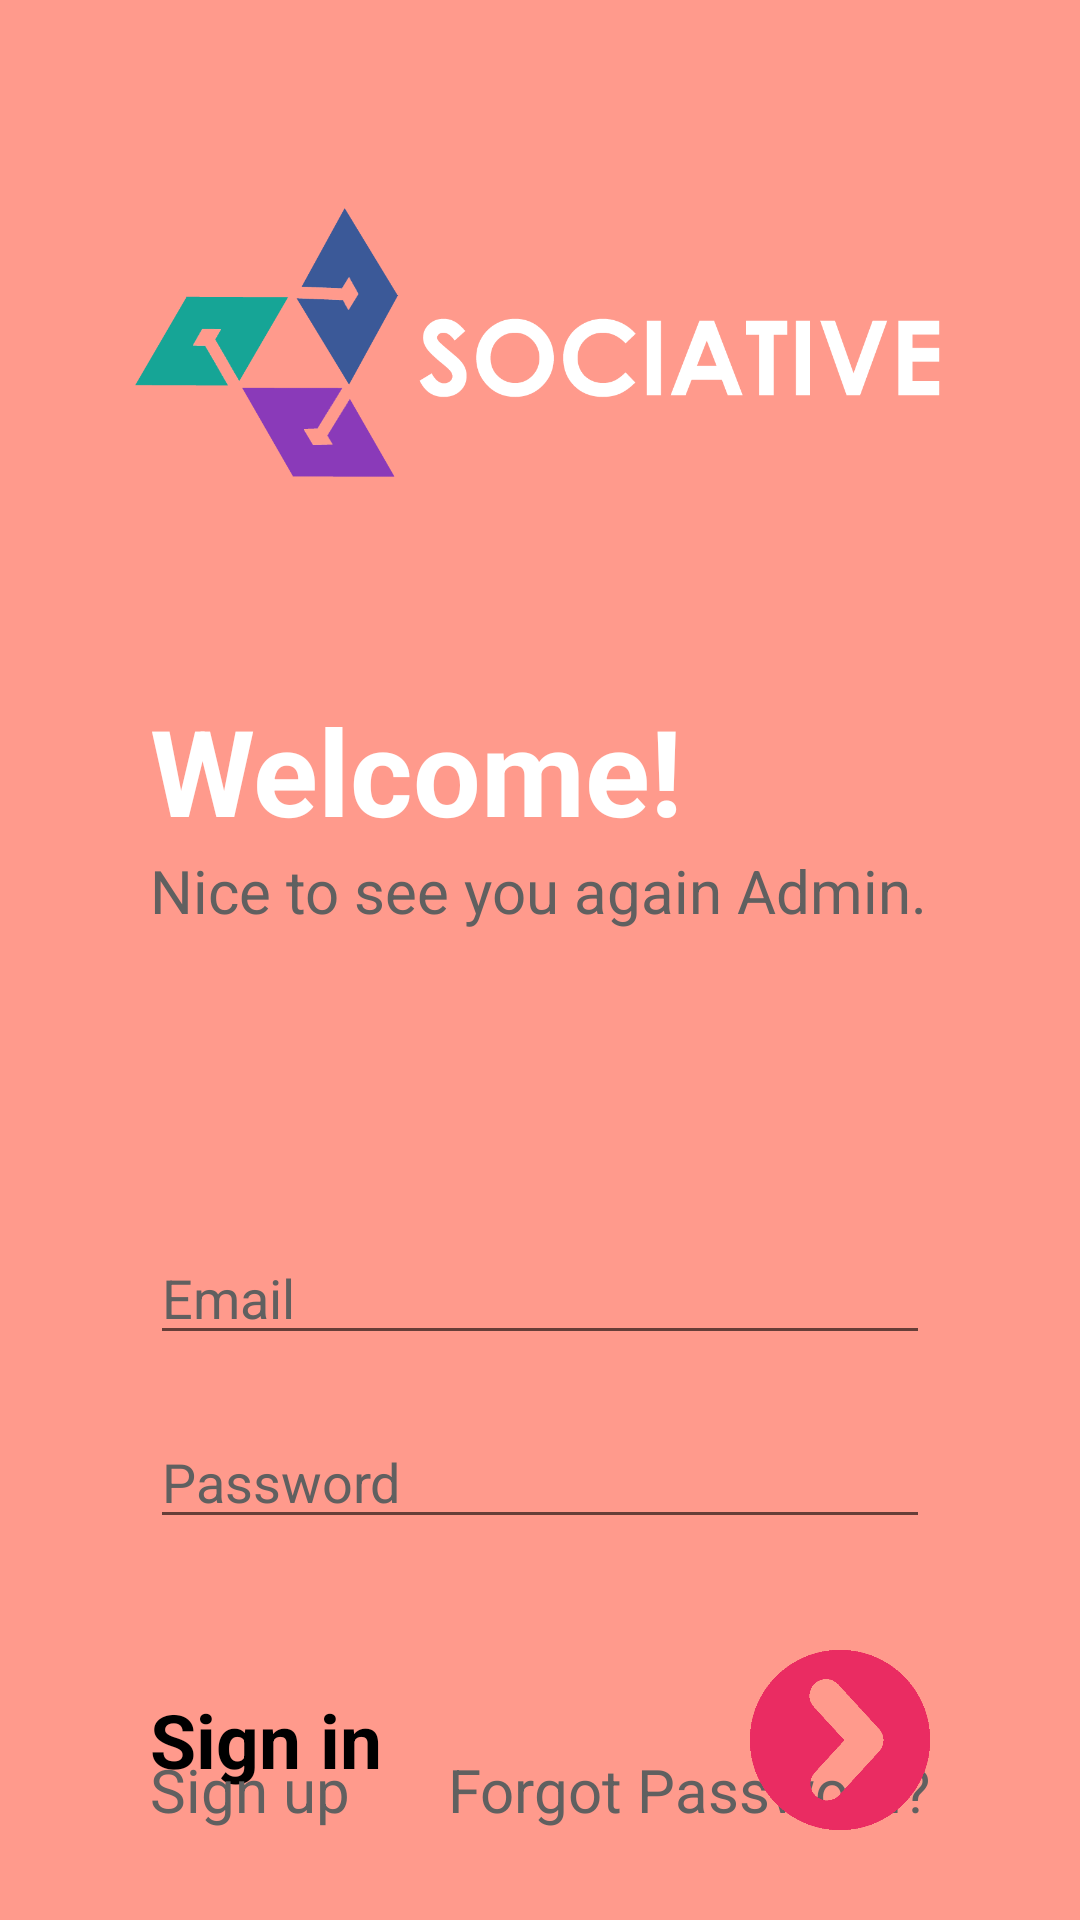

The Android layout XML behind this screen, and the referenced resources:
<!-- AndroidManifest.xml: application theme Theme.Design.Light.NoActionBar -->
<!-- res/layout/activity_main.xml -->
<?xml version="1.0" encoding="utf-8"?>
<RelativeLayout xmlns:android="http://schemas.android.com/apk/res/android"
    xmlns:app="http://schemas.android.com/apk/res-auto"
    xmlns:tools="http://schemas.android.com/tools"
    android:layout_width="match_parent"
    android:layout_height="match_parent"
    android:background="@color/colorPrimary"
    tools:context=".MainActivity">

    <ImageView
        android:id="@+id/Logo"
        android:layout_width="match_parent"
        android:layout_height="150dp"
        android:layout_centerHorizontal="true"
        android:layout_marginStart="40dp"
        android:layout_marginTop="40dp"
        android:layout_marginEnd="40dp"
        android:src="@drawable/sociative_white" />

    <ScrollView
        android:id="@+id/scrollView"
        android:layout_width="match_parent"
        android:layout_height="wrap_content"
        android:layout_below="@id/Logo"
        android:layout_marginBottom="20dp"
        android:fillViewport="true">

        <LinearLayout
            android:layout_width="match_parent"
            android:layout_height="wrap_content"
            android:orientation="vertical">

            <TextView
                android:id="@+id/TextViewWelcome"
                android:layout_width="wrap_content"
                android:layout_height="wrap_content"
                android:layout_below="@id/Logo"
                android:layout_marginStart="50dp"
                android:layout_marginTop="40dp"
                android:text="Welcome!"
                android:textColor="@color/white"
                android:textSize="40dp"
                android:textStyle="bold" />

            <TextView
                android:id="@+id/TextViewBack"
                android:layout_width="wrap_content"
                android:layout_height="wrap_content"
                android:layout_below="@id/TextViewWelcome"
                android:layout_marginStart="50dp"
                android:text="Nice to see you again Admin."
                android:textColor="@color/colorDarkGrey"
                android:textSize="20dp" />

            <EditText
                android:id="@+id/editTextTextEmailAddress"
                android:layout_width="match_parent"
                android:layout_height="wrap_content"
                android:layout_below="@id/TextViewBack"
                android:layout_marginStart="50dp"
                android:layout_marginTop="100dp"
                android:layout_marginEnd="50dp"
                android:drawableStart="@drawable/email_logo"
                android:drawablePadding="10dp"
                android:ems="10"
                android:hint="Email"
                android:inputType="textEmailAddress"
                android:textColor="@color/colorAccent"
                android:textColorHint="@color/colorDarkGrey" />

            <EditText
                android:id="@+id/editTextTextPassword"
                android:layout_width="match_parent"
                android:layout_height="wrap_content"
                android:layout_below="@id/editTextTextEmailAddress"
                android:layout_marginStart="50dp"
                android:layout_marginTop="20dp"
                android:layout_marginEnd="50dp"
                android:drawableStart="@drawable/lock_logo"
                android:drawablePadding="10dp"
                android:ems="10"
                android:hint="Password"
                android:inputType="textPassword"
                android:textColor="@color/colorAccent"
                android:textColorHint="@color/colorDarkGrey" />

        </LinearLayout>

    </ScrollView>

    <RelativeLayout
        android:id="@+id/RLNew"
        android:layout_width="match_parent"
        android:layout_height="wrap_content"
        android:layout_below="@id/scrollView"
        android:layout_marginBottom="30dp">

        <TextView
            android:id="@+id/SignIn"
            android:layout_width="wrap_content"
            android:layout_height="wrap_content"
            android:layout_marginStart="50dp"
            android:layout_marginTop="30dp"
            android:text="Sign in"
            android:textAllCaps="false"
            android:textColor="@color/black"
            android:textSize="25dp"
            android:textStyle="bold" />

        <Button
            android:id="@+id/SigninButton"
            android:layout_width="60dp"
            android:layout_height="60dp"
            android:layout_alignParentEnd="true"
            android:layout_marginTop="17dp"
            android:layout_marginEnd="50dp"
            android:background="@drawable/forward_button" />

        <com.airbnb.lottie.LottieAnimationView
            android:id="@+id/Lottie"
            android:layout_width="match_parent"
            android:layout_height="80dp"
            android:layout_below="@id/SignIn"
            android:layout_centerInParent="true"
            android:scaleType="centerCrop"
            android:visibility="invisible"
            app:lottie_autoPlay="false"
            app:lottie_fileName="loading.json"
            app:lottie_loop="true" />

        <TextView
            android:id="@+id/SignUpTV"
            android:layout_width="wrap_content"
            android:layout_height="wrap_content"
            android:layout_alignParentBottom="true"
            android:layout_marginStart="50dp"
            android:layout_marginBottom="30dp"
            android:text="Sign up"
            android:textAllCaps="false"
            android:textColor="@color/colorDarkGrey"
            android:textSize="20dp" />

        <TextView
            android:id="@+id/ResetPassword"
            android:layout_width="wrap_content"
            android:layout_height="wrap_content"
            android:layout_alignParentEnd="true"
            android:layout_alignParentBottom="true"
            android:layout_marginEnd="50dp"
            android:layout_marginBottom="30dp"
            android:text="Forgot Password?"
            android:textAllCaps="false"
            android:textColor="@color/colorDarkGrey"
            android:textSize="20dp" />

    </RelativeLayout>

</RelativeLayout>
<!-- resources referenced by this layout -->
<resources>
  <color name="black">#FF000000</color>
  <color name="colorAccent">#6a097d</color>
  <color name="colorDarkGrey">#606060</color>
  <color name="colorPrimary">#ff9a8c</color>
  <color name="white">#FFFFFFFF</color>
  <!-- drawable forward_button: png bitmap (drawable-v24, 4830 bytes) -->
  <!-- drawable sociative_white: png bitmap (drawable-v24, 34082 bytes) -->
</resources>
